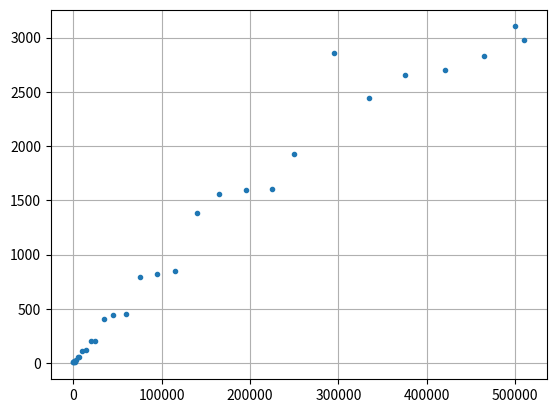

Source code (Python):
from matplotlib import pyplot as plt
import numpy as np
am_of_ells = [100 ,228 ,400 ,1337 ,1600 ,3200 ,5000 ,7000 ,10000 ,15000 ,20000 ,25000 ,35000 ,45000 ,60000 ,75000 ,95000 ,115000 ,140000 ,165000 ,195000 ,225000 ,250000 ,295000 ,335000 ,375000 ,420000 ,465000 ,499999 ,510000 ,]
time = [6 ,5 ,6 ,15 ,12 ,32 ,54 ,55 ,115 ,118 ,207 ,201 ,406 ,442 ,450 ,793 ,825 ,848 ,1387 ,1559 ,1595 ,1606 ,1928 ,2860 ,2439 ,2657 ,2703 ,2832 ,3102 ,2979 ,]
plt.grid()
plt.plot(am_of_ells, time, '.')
plt.savefig('task2.1.pdf')
plt.show()